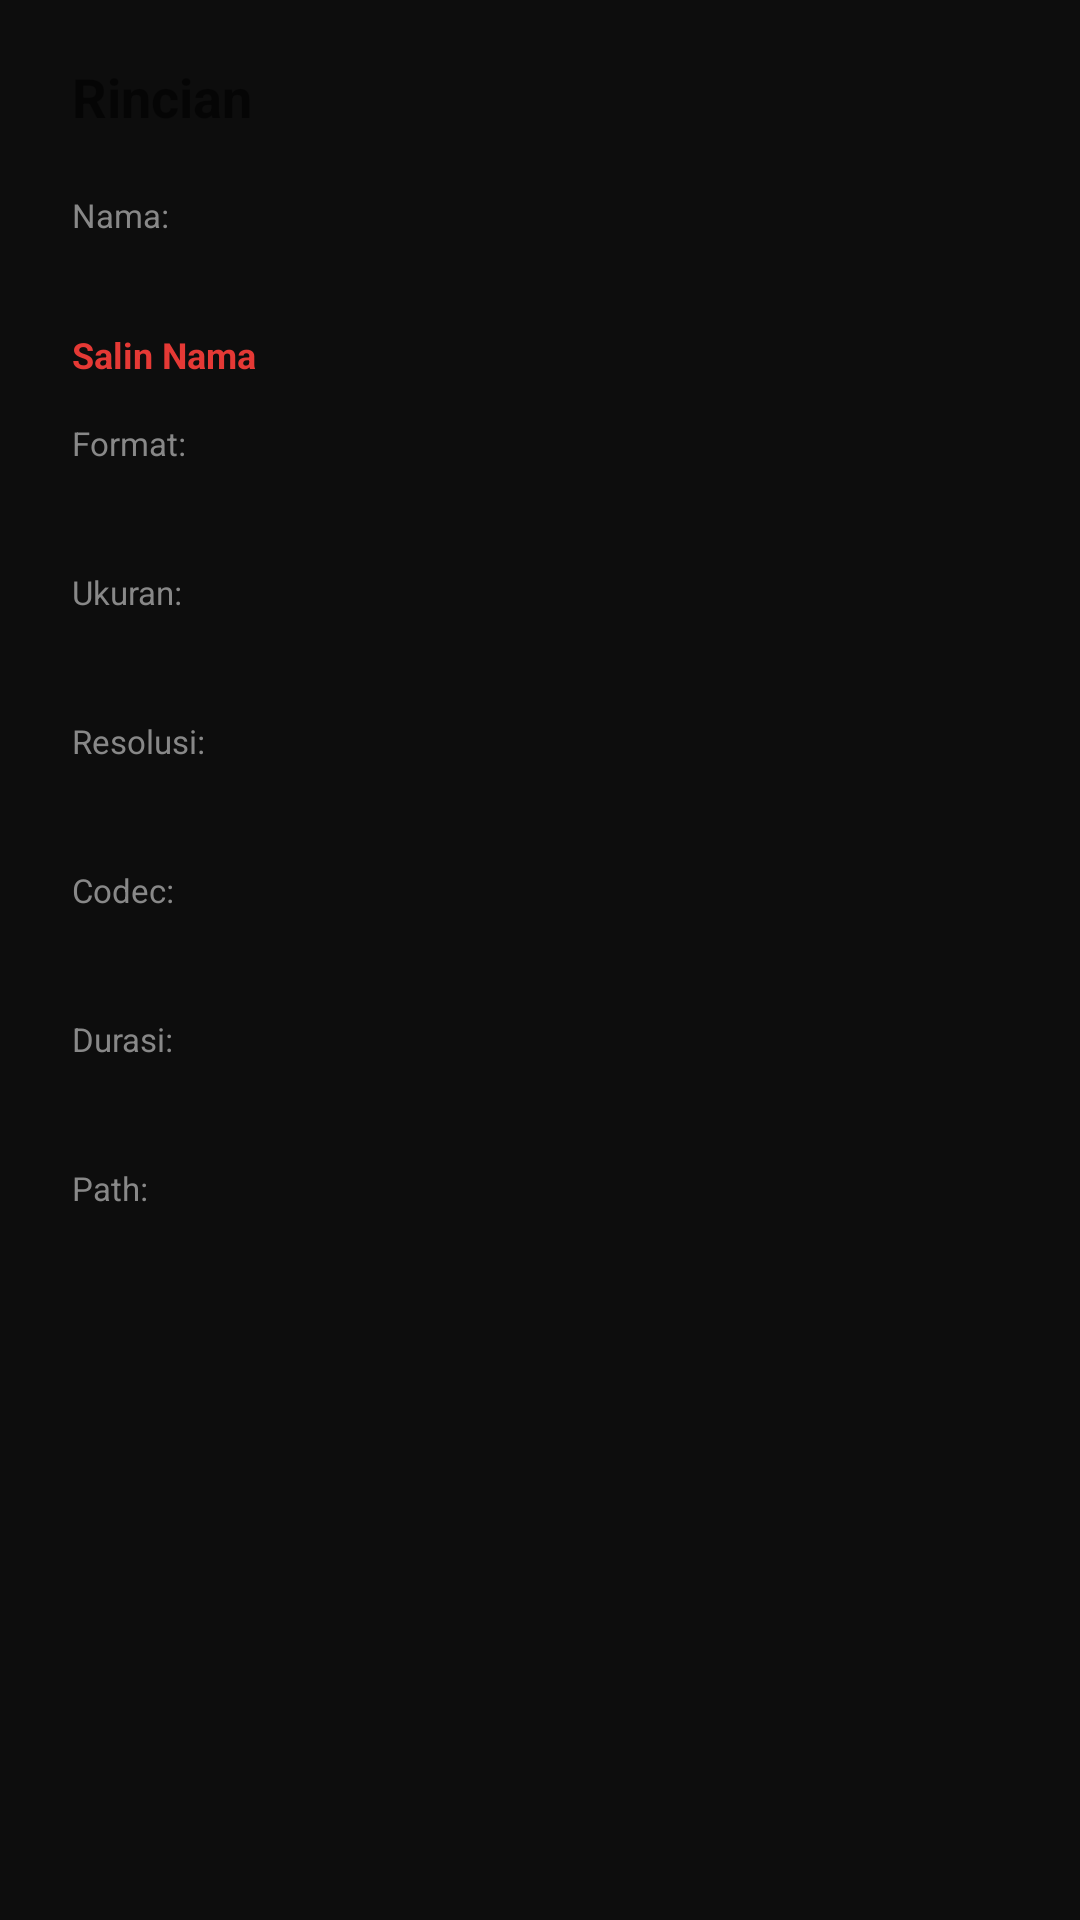

Here is an Android app screen rendered from its layout file. Give the layout XML and the strings, colors and styles it references.
<!-- AndroidManifest.xml: application theme Theme.VideoPlayer -->
<!-- res/layout/dialog_info.xml -->
<?xml version="1.0" encoding="utf-8"?>
<LinearLayout
    xmlns:android="http://schemas.android.com/apk/res/android"
    android:layout_width="match_parent"
    android:layout_height="wrap_content"
    android:orientation="vertical"
    android:paddingStart="24dp"
    android:paddingEnd="24dp"
    android:paddingTop="20dp"
    android:paddingBottom="8dp">

    <TextView
        android:layout_width="wrap_content"
        android:layout_height="wrap_content"
        android:text="Rincian"
        android:textSize="18sp"
        android:textStyle="bold"
        android:layout_marginBottom="20dp" />

    <TextView
        android:layout_width="wrap_content"
        android:layout_height="wrap_content"
        android:text="Nama:"
        android:textSize="11sp"
        android:textColor="@color/text_secondary" />

    <TextView
        android:id="@+id/tvInfoName"
        android:layout_width="match_parent"
        android:layout_height="wrap_content"
        android:textSize="14sp"
        android:layout_marginTop="2dp"
        android:layout_marginBottom="6dp" />

    <TextView
        android:id="@+id/btnCopyName"
        android:layout_width="wrap_content"
        android:layout_height="wrap_content"
        android:text="Salin Nama"
        android:textSize="12sp"
        android:textColor="@color/primary"
        android:textStyle="bold"
        android:paddingStart="0dp"
        android:paddingEnd="12dp"
        android:paddingTop="4dp"
        android:paddingBottom="14dp"
        android:background="?attr/selectableItemBackgroundBorderless" />

    <TextView
        android:layout_width="wrap_content"
        android:layout_height="wrap_content"
        android:text="Format:"
        android:textSize="11sp"
        android:textColor="@color/text_secondary" />

    <TextView
        android:id="@+id/tvInfoFormat"
        android:layout_width="match_parent"
        android:layout_height="wrap_content"
        android:textSize="14sp"
        android:layout_marginBottom="14dp"
        android:layout_marginTop="2dp" />

    <TextView
        android:layout_width="wrap_content"
        android:layout_height="wrap_content"
        android:text="Ukuran:"
        android:textSize="11sp"
        android:textColor="@color/text_secondary" />

    <TextView
        android:id="@+id/tvInfoSize"
        android:layout_width="match_parent"
        android:layout_height="wrap_content"
        android:textSize="14sp"
        android:layout_marginBottom="14dp"
        android:layout_marginTop="2dp" />

    <TextView
        android:layout_width="wrap_content"
        android:layout_height="wrap_content"
        android:text="Resolusi:"
        android:textSize="11sp"
        android:textColor="@color/text_secondary" />

    <TextView
        android:id="@+id/tvInfoResolution"
        android:layout_width="match_parent"
        android:layout_height="wrap_content"
        android:textSize="14sp"
        android:layout_marginBottom="14dp"
        android:layout_marginTop="2dp" />

    <TextView
        android:layout_width="wrap_content"
        android:layout_height="wrap_content"
        android:text="Codec:"
        android:textSize="11sp"
        android:textColor="@color/text_secondary" />

    <TextView
        android:id="@+id/tvInfoCodec"
        android:layout_width="match_parent"
        android:layout_height="wrap_content"
        android:textSize="14sp"
        android:layout_marginBottom="14dp"
        android:layout_marginTop="2dp" />

    <TextView
        android:layout_width="wrap_content"
        android:layout_height="wrap_content"
        android:text="Durasi:"
        android:textSize="11sp"
        android:textColor="@color/text_secondary" />

    <TextView
        android:id="@+id/tvInfoDuration"
        android:layout_width="match_parent"
        android:layout_height="wrap_content"
        android:textSize="14sp"
        android:layout_marginBottom="14dp"
        android:layout_marginTop="2dp" />

    <TextView
        android:layout_width="wrap_content"
        android:layout_height="wrap_content"
        android:text="Path:"
        android:textSize="11sp"
        android:textColor="@color/text_secondary" />

    <TextView
        android:id="@+id/tvInfoPath"
        android:layout_width="match_parent"
        android:layout_height="wrap_content"
        android:textSize="13sp"
        android:layout_marginBottom="8dp"
        android:layout_marginTop="2dp" />

</LinearLayout>
<!-- resources referenced by this layout -->
<resources>
  <color name="primary">#e53935</color>
  <color name="text_secondary">#888888</color>
  <style name="Theme.VideoPlayer" parent="Theme.MaterialComponents.DayNight.NoActionBar">
          <item name="colorPrimary">@color/primary</item>
          <item name="colorPrimaryDark">@color/primary_dark</item>
          <item name="colorAccent">@color/primary</item>
          <item name="android:windowBackground">@color/bg_dark</item>
          <item name="android:statusBarColor">@color/bg_dark</item>
          <item name="android:navigationBarColor">@color/bg_dark</item>
          <item name="android:windowLightStatusBar">false</item>
      </style>
  <color name="primary_dark">#b71c1c</color>
  <color name="bg_dark">#0d0d0d</color>
</resources>
